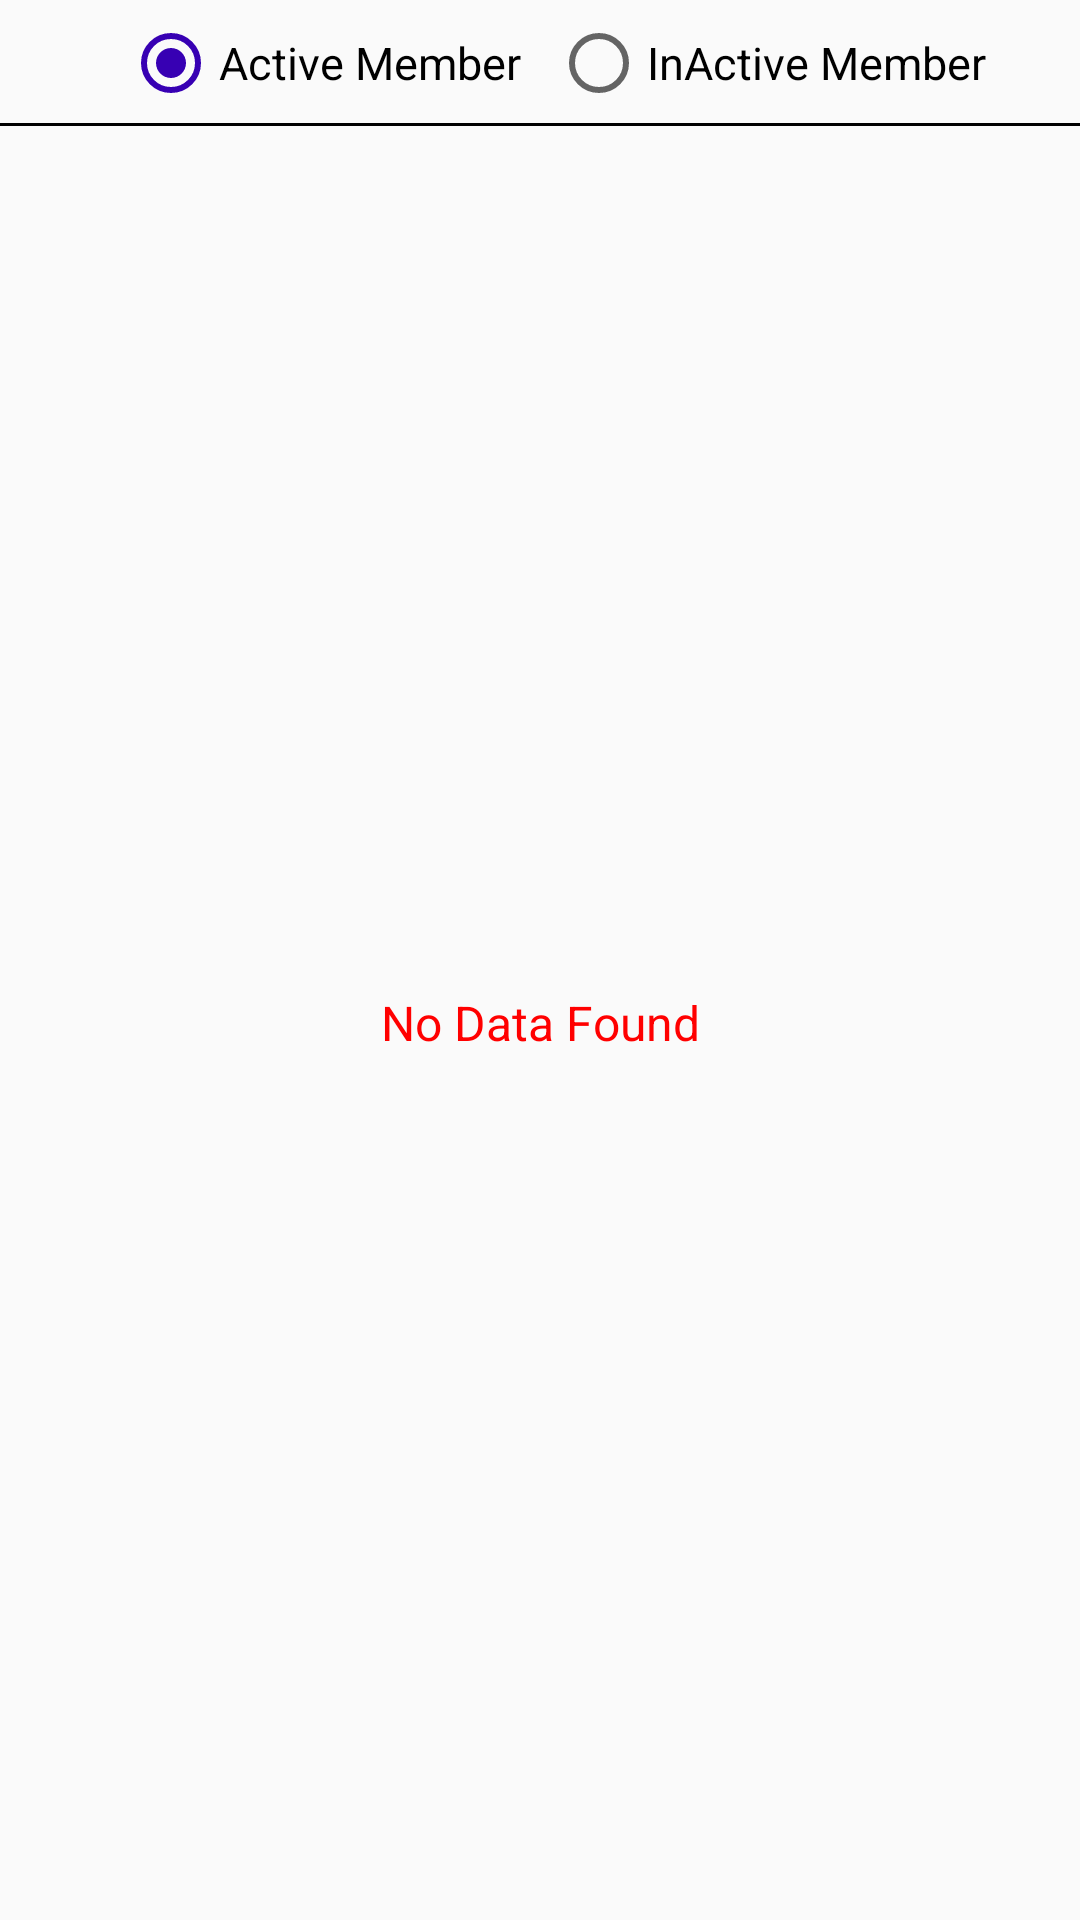

Reconstruct the res/layout file that produces this screen, plus the resources it refers to.
<!-- AndroidManifest.xml: application theme AppTheme -->
<!-- res/layout/fragment_all_member.xml -->
<?xml version="1.0" encoding="utf-8"?>
<RelativeLayout xmlns:android="http://schemas.android.com/apk/res/android"
    xmlns:tools="http://schemas.android.com/tools"
    android:layout_width="match_parent"
    android:layout_height="match_parent"
    tools:context=".fragment.FragmentAllMember"
    android:focusable="false"
    android:focusableInTouchMode="true"
    >


    <LinearLayout
        android:layout_width="match_parent"
        android:layout_height="wrap_content"
        android:orientation="horizontal"
        android:id="@+id/layoutStatus"
        android:layout_marginTop="5dp"
        android:gravity="center">

        <RadioGroup
            android:layout_width="wrap_content"
            android:layout_height="wrap_content"
            android:id="@+id/rdGroupMember"
            android:layout_marginStart="10dp"
            android:layout_gravity="center"
            android:orientation="horizontal">

            <RadioButton
                android:layout_width="wrap_content"
                android:layout_height="wrap_content"
                android:id="@+id/rdActiveMember"
                android:checked="true"
                android:text="Active Member"
                android:textSize="15sp"
                />

            <RadioButton
                android:layout_width="wrap_content"
                android:layout_height="wrap_content"
                android:id="@+id/rdInActiveMember"
                android:text="InActive Member"
                android:layout_marginStart="10dp"

                android:textSize="15sp"
                />


        </RadioGroup>
    </LinearLayout>

    <View
        android:layout_width="match_parent"
        android:layout_height="1dp"
        android:layout_below="@id/layoutStatus"
        android:background="@color/black"
        android:layout_marginTop="4dp"
        android:id="@+id/view"/>

    <androidx.recyclerview.widget.RecyclerView
        android:layout_width="match_parent"
        android:layout_height="match_parent"
        android:id="@+id/recyclerView"
        android:layout_below="@id/view"
        android:layout_margin="5dp"
        android:clipToPadding="false"
        android:visibility="gone"
        android:paddingBottom="60dp"/>


    <TextView
        android:layout_width="match_parent"
        android:layout_height="match_parent"
        android:layout_below="@id/view"
        android:id="@+id/txtAllMemberNDF"
        android:textSize="16sp"
        android:text="No Data Found"
        android:gravity="center"
        android:textColor="@color/red"/>


    <ImageView
        android:layout_width="45dp"
        android:layout_height="45dp"
        android:src="@drawable/ic_add_member"
        android:id="@+id/imgAddMember"
        android:layout_margin="15dp"
        android:layout_alignParentBottom="true"
        android:layout_alignParentEnd="true"/>




</RelativeLayout>
<!-- resources referenced by this layout -->
<resources>
  <color name="black">#FF000000</color>
  <color name="red">#FF0000</color>
  <style name="AppTheme" parent="Theme.AppCompat.Light.NoActionBar">
          <item name="colorPrimary">@color/purple_200</item>
          <item name="colorPrimaryDark">@color/purple_500</item>
          <item name="colorAccent">@color/purple_700</item>
          <item name="android:windowContentOverlay">@null</item>
          <item name="windowActionBar">false</item>
          <item name="windowNoTitle">true</item>
  
  
  
  
      </style>
  \
  <color name="purple_200">#FFBB86FC</color>
  <color name="purple_500">#FF6200EE</color>
  <color name="purple_700">#FF3700B3</color>
</resources>
